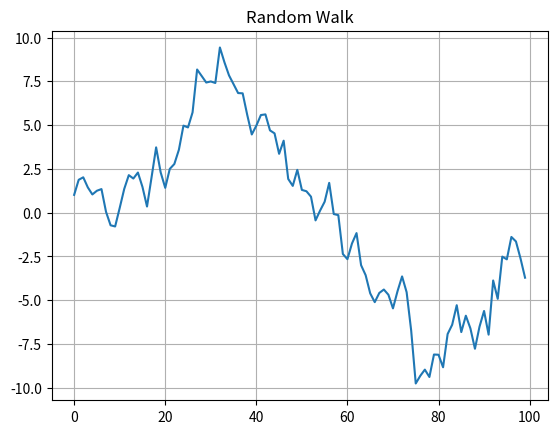

Python code for this plot:
import numpy as np
import pandas as pd
import matplotlib.pyplot as plt

data = pd.Series(np.random.randn(100).cumsum())
data.plot()
plt.title("Random Walk")
plt.grid(True)
plt.show()